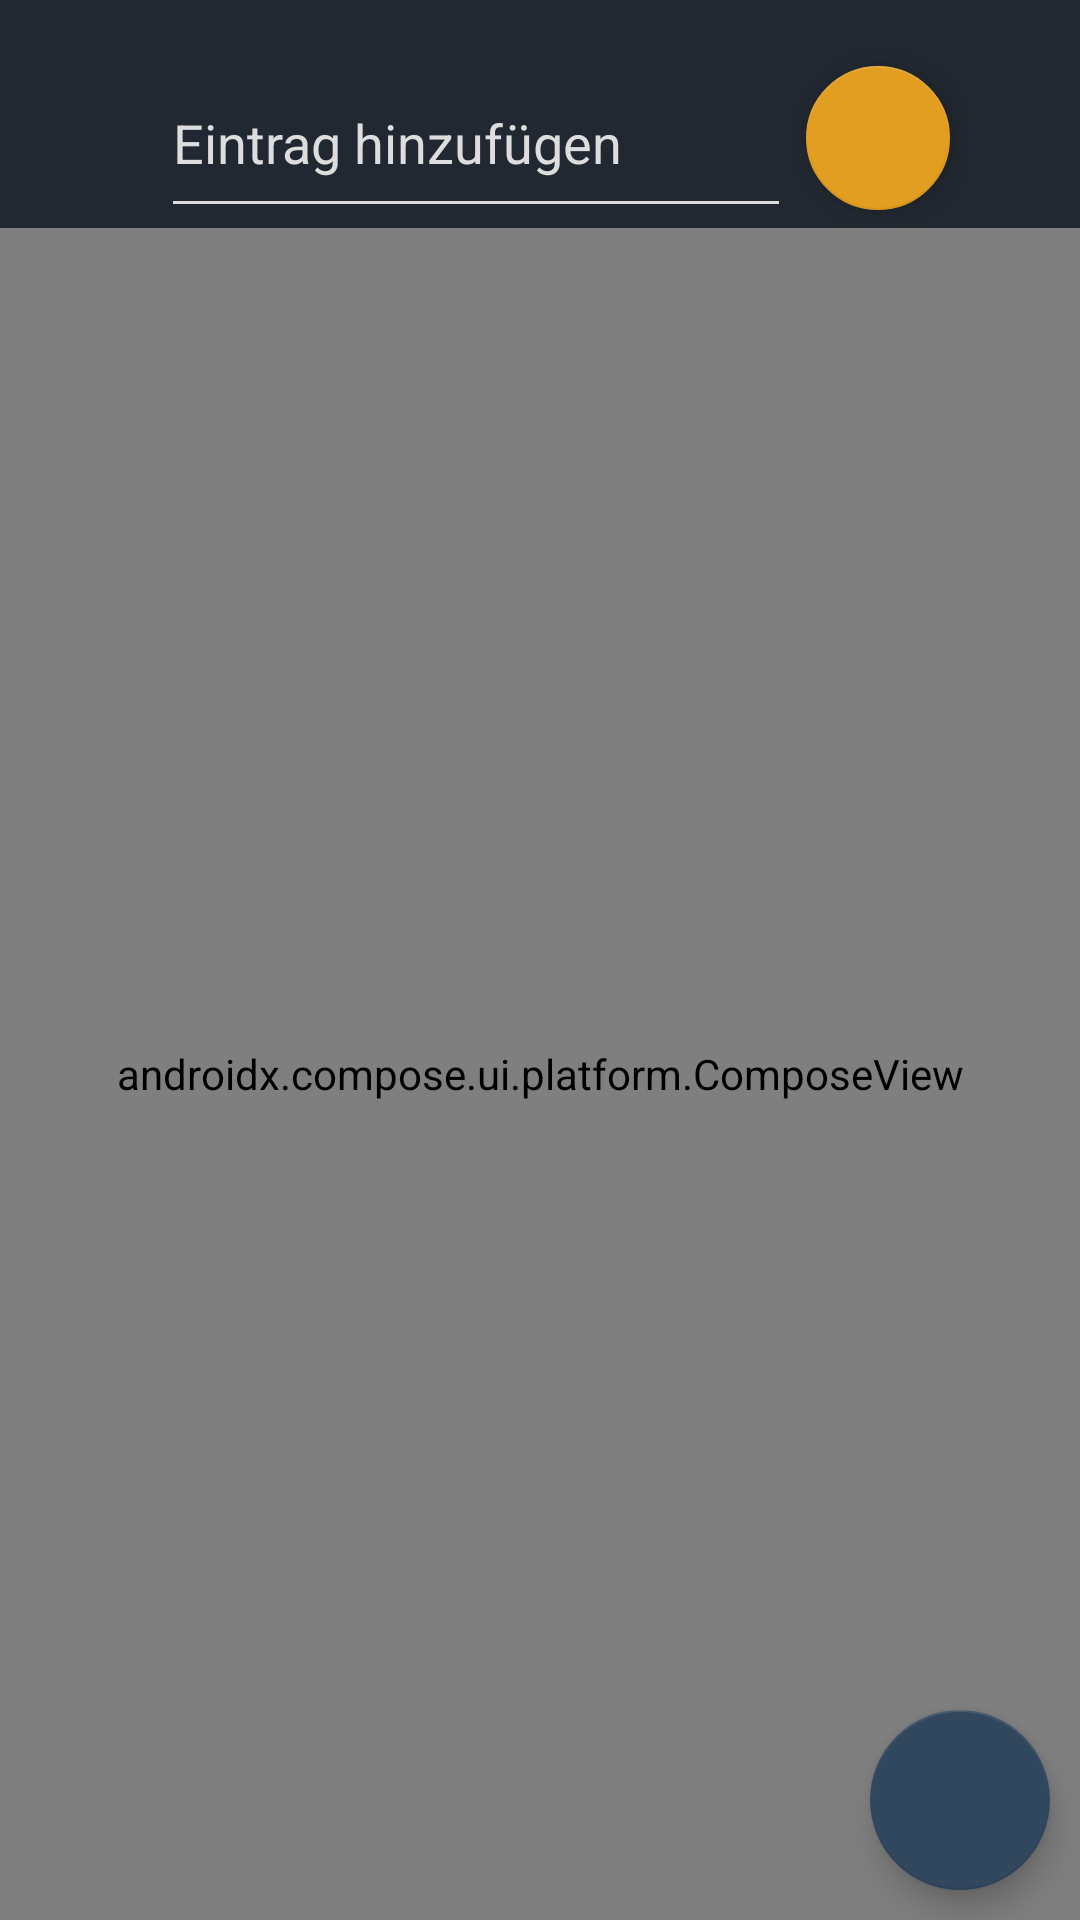

Write the Android layout XML for this screen, with the resource values it uses.
<!-- AndroidManifest.xml: application theme Theme.Udos_WGTohuwabohu -->
<!-- res/layout/fragment_shopping.xml -->
<?xml version="1.0" encoding="utf-8"?>
<androidx.constraintlayout.widget.ConstraintLayout xmlns:android="http://schemas.android.com/apk/res/android"
    xmlns:app="http://schemas.android.com/apk/res-auto"
    xmlns:tools="http://schemas.android.com/tools"
    android:id="@+id/frameLayout"
    android:layout_width="match_parent"
    android:layout_height="match_parent"
    android:background="@color/black"
    tools:context=".ShoppingFragment">

    <androidx.constraintlayout.widget.ConstraintLayout
        android:id="@+id/inputLayout"
        android:layout_width="wrap_content"
        android:layout_height="wrap_content"
        android:layout_marginStart="16dp"
        android:layout_marginTop="16dp"
        app:layout_constraintEnd_toEndOf="parent"
        app:layout_constraintHorizontal_bias="0.496"
        app:layout_constraintStart_toStartOf="parent"
        app:layout_constraintTop_toTopOf="parent">

        <com.google.android.material.floatingactionbutton.FloatingActionButton
            android:id="@+id/button_add_item"
            android:layout_width="48dp"
            android:layout_height="48dp"
            android:layout_margin="5dp"

            android:clickable="true"
            android:scaleType="center"

            android:src="@drawable/baseline_add_24"
            app:backgroundTint="@color/udo_orange"
            app:fabCustomSize="48dp"
            app:layout_constraintBottom_toBottomOf="parent"
            app:layout_constraintEnd_toEndOf="parent"
            app:layout_constraintStart_toEndOf="@+id/addItemEntryField"
            app:layout_constraintTop_toTopOf="parent"
            app:maxImageSize="24dp"
            app:tint="@color/udo_dark_blue" />

        <EditText
            android:id="@+id/addItemEntryField"
            android:layout_width="wrap_content"
            android:layout_height="wrap_content"
            android:height="60dp"
            android:backgroundTint="@color/white"
            android:ems="10"
            android:hint="Eintrag hinzufügen"
            android:textColor="@color/white"

            android:textColorHint="@color/white"
            app:layout_constraintBottom_toBottomOf="parent"
            app:layout_constraintStart_toStartOf="parent"
            app:layout_constraintTop_toTopOf="parent" />
    </androidx.constraintlayout.widget.ConstraintLayout>

    <androidx.compose.ui.platform.ComposeView
        android:id="@+id/compose_view"
        android:layout_width="match_parent"
        android:layout_height="0dp"

        app:layout_constraintBottom_toBottomOf="parent"
        app:layout_constraintEnd_toEndOf="parent"

        app:layout_constraintStart_toStartOf="parent"
        app:layout_constraintTop_toBottomOf="@+id/inputLayout" />

    <com.google.android.material.floatingactionbutton.FloatingActionButton
        android:id="@+id/button_delete_items"
        android:layout_width="60dp"
        android:layout_height="60dp"
        app:fabCustomSize="60dp"
        android:layout_margin="10dp"
        android:backgroundTint="@color/udo_blue"
        android:src="@drawable/baseline_delete_24"
        app:layout_constraintBottom_toBottomOf="parent"
        app:layout_constraintEnd_toEndOf="parent"
        app:tint="@color/white"
        />


</androidx.constraintlayout.widget.ConstraintLayout>
<!-- resources referenced by this layout -->
<resources>
  <color name="black">#FF222831</color>
  <color name="udo_blue">#FF30475e</color>
  <color name="udo_dark_blue">#FF1D364E</color>
  <color name="udo_orange">#FFe29e21</color>
  <color name="white">#FFDDDDDD</color>
  <style name="Theme.Udos_WGTohuwabohu" parent="Theme.MaterialComponents.DayNight.DarkActionBar">
          
          <item name="colorPrimary">@color/udo_blue</item>
          <item name="colorPrimaryVariant">@color/udo_orange</item>
          <item name="colorOnPrimary">@color/black</item>
          
          <item name="colorSecondary">@color/udo_blue</item>
          <item name="colorSecondaryVariant">@color/black</item>
          <item name="colorOnSecondary">@color/white</item>
          
          <item name="android:statusBarColor">?attr/colorSecondaryVariant</item>
          
          <item name="android:timePickerStyle">@style/Theme.Udos_WGTohuwabohu.Timepicker</item>
      </style>
  <style name="Theme.Udos_WGTohuwabohu.Timepicker" parent="android:Widget.Material.TimePicker">
          <item name="android:timePickerMode">clock</item>
          <item name="android:numbersTextColor">@color/white</item>
          <item name="android:headerBackground">@color/udo_blue</item>
          <item name="android:numbersSelectorColor">@color/udo_blue</item>
          <item name="android:numbersBackgroundColor">@color/udo_dark_blue</item>
      </style>
</resources>
